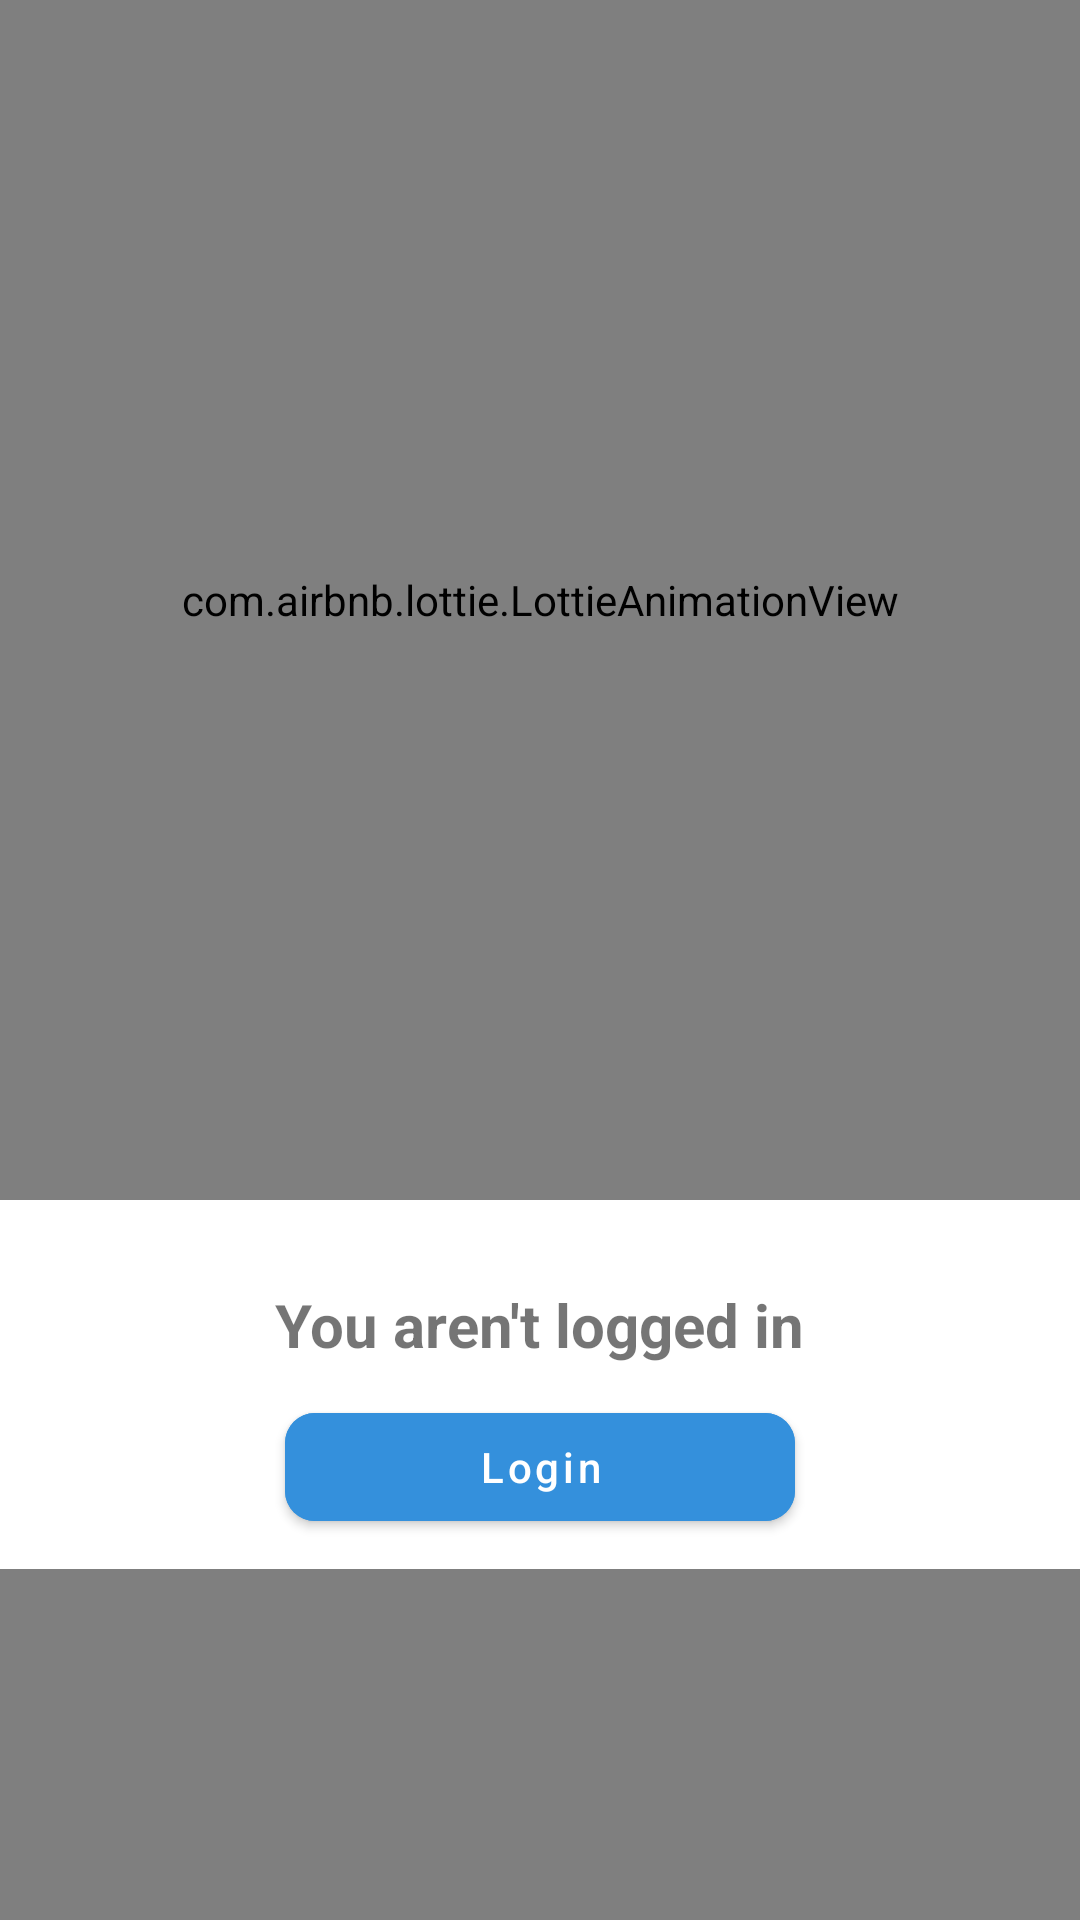

Here is an Android app screen rendered from its layout file. Give the layout XML and the strings, colors and styles it references.
<!-- AndroidManifest.xml: application theme Theme.ShopifyApp_User -->
<!-- res/layout/fragment_profile.xml -->
<?xml version="1.0" encoding="utf-8"?>
<androidx.core.widget.NestedScrollView xmlns:android="http://schemas.android.com/apk/res/android"
    xmlns:app="http://schemas.android.com/apk/res-auto"
    xmlns:tools="http://schemas.android.com/tools"
    android:layout_width="match_parent"
    android:layout_height="match_parent">

    <LinearLayout
        android:layout_width="match_parent"
        android:layout_height="match_parent"

        android:orientation="vertical">

        <LinearLayout
            android:id="@+id/loggedOutContainer"
            android:layout_width="match_parent"
            android:layout_height="match_parent"
            android:gravity="center"
            android:layout_gravity="center"
            android:orientation="vertical">

            <com.airbnb.lottie.LottieAnimationView
                android:id="@+id/animationView"
                android:layout_width="match_parent"
                android:layout_height="400dp"
                app:lottie_autoPlay="true"
                app:lottie_loop="true"
                app:lottie_rawRes="@raw/login" />
            <TextView
                android:layout_width="wrap_content"
                android:layout_height="wrap_content"
                android:layout_marginTop="28dp"
                android:text="@string/you_aren_t_logged_in"
                android:textAlignment="viewStart"
                android:textSize="20sp"
                android:textStyle="bold" />

            <com.google.android.material.button.MaterialButton
                android:id="@+id/btnlogin"
                android:layout_width="170dp"
                android:layout_height="wrap_content"
                android:layout_margin="10dp"
                android:backgroundTint="@color/primary_color"
                android:text="@string/login"
                android:textAllCaps="false"
                android:visibility="visible"
                app:cornerRadius="10dp" />
        </LinearLayout>
        <LinearLayout
            android:id="@+id/noInternetContainer"
            android:layout_width="match_parent"
            android:layout_height="match_parent"
            android:gravity="center"
            android:layout_gravity="center"
            android:orientation="vertical">

            <com.airbnb.lottie.LottieAnimationView
                android:id="@+id/noInternetAnimation"
                android:layout_width="match_parent"
                android:layout_height="400dp"
                app:lottie_autoPlay="true"
                app:lottie_loop="true"
                app:lottie_rawRes="@raw/no_internet" />
            <TextView
                android:layout_width="wrap_content"
                android:layout_height="wrap_content"
                android:layout_marginTop="28dp"
                android:text="@string/noInternetConnection"
                android:textAlignment="viewStart"
                android:textSize="20sp"
                android:textStyle="bold" />

        </LinearLayout>


        <androidx.constraintlayout.widget.ConstraintLayout
            android:id="@+id/fragmentContainer"
            android:layout_width="match_parent"
            android:layout_height="match_parent"
            tools:context=".profile.presentation.ui.ProfileFragment">

            <TextView
                android:id="@+id/txtWelcomeMessage"
                android:layout_width="wrap_content"
                android:layout_height="wrap_content"
                android:layout_marginTop="8dp"
                android:layout_marginStart="16dp"
                android:textAlignment="viewStart"
                android:textColor="@color/secondary_color"
                android:textSize="20sp"
                android:textStyle="bold"
                app:layout_constraintStart_toStartOf="parent"
                app:layout_constraintTop_toTopOf="parent" />

            <TextView
                android:id="@+id/txt_order"
                android:layout_width="wrap_content"
                android:layout_height="wrap_content"
                android:layout_marginTop="24dp"
                android:layout_marginStart="8dp"
                android:text="@string/orders"
                android:textAlignment="viewStart"
                android:textColor="@color/secondary_color"
                android:textSize="30sp"
                android:textStyle="bold"
                app:layout_constraintStart_toStartOf="@+id/txtWelcomeMessage"
                app:layout_constraintTop_toBottomOf="@+id/txtWelcomeMessage" />

            <TextView
                android:id="@+id/txtMoreOrders"
                android:layout_width="wrap_content"
                android:layout_height="wrap_content"
                android:layout_marginEnd="24dp"
                android:maxLines="2"
                android:text="@string/more"
                android:textAlignment="viewStart"
                android:textColor="@color/primary_color"
                android:textSize="18sp"
                app:layout_constraintBottom_toBottomOf="@+id/txt_order"
                app:layout_constraintEnd_toEndOf="parent"
                app:layout_constraintTop_toTopOf="@+id/txt_order" />

            <androidx.recyclerview.widget.RecyclerView
                android:id="@+id/orders_recycler_view"
                android:layout_width="match_parent"
                android:layout_height="wrap_content"
                app:layout_constraintEnd_toEndOf="parent"
                app:layout_constraintStart_toStartOf="@+id/txt_order"
                app:layout_constraintTop_toBottomOf="@+id/txt_order"
                tools:itemCount="2" />

            <TextView
                android:id="@+id/txt_wishList"
                android:layout_width="wrap_content"
                android:layout_height="wrap_content"
                android:layout_marginTop="20dp"
                android:text="@string/wishlist"
                android:layout_marginStart="8dp"
                android:textAlignment="viewStart"
                android:textColor="@color/secondary_color"
                android:textSize="30sp"
                android:textStyle="bold"
                app:layout_constraintStart_toStartOf="@+id/txt_order"
                app:layout_constraintTop_toBottomOf="@+id/orders_recycler_view" />

            <TextView
                android:id="@+id/txtMoreWishList"
                android:layout_width="wrap_content"
                android:layout_height="wrap_content"
                android:layout_marginEnd="24dp"
                android:text="@string/more"
                android:textAlignment="viewStart"
                android:textColor="@color/primary_color"
                android:textSize="18sp"
                app:layout_constraintBottom_toBottomOf="@+id/txt_wishList"
                app:layout_constraintEnd_toEndOf="parent"
                app:layout_constraintTop_toTopOf="@+id/txt_wishList"
                app:layout_constraintVertical_bias="0.0" />

            <androidx.recyclerview.widget.RecyclerView
                android:id="@+id/wishList_recycler_view"
                android:layout_width="match_parent"
                android:layout_height="wrap_content"
                android:layout_marginStart="15dp"
                android:layout_marginTop="15dp"
                android:layout_marginEnd="15dp"
                app:layoutManager="androidx.recyclerview.widget.LinearLayoutManager"
                app:layout_constraintTop_toBottomOf="@+id/txt_wishList"
                tools:itemCount="4"
                tools:layout_editor_absoluteX="14dp"
                tools:listitem="@layout/wishlist_item" />

            <com.airbnb.lottie.LottieAnimationView
                android:id="@+id/animationEmptyWish"
                android:layout_width="372dp"
                android:layout_height="194dp"
                app:layout_constraintStart_toStartOf="@+id/txt_wishList"
                app:layout_constraintTop_toBottomOf="@+id/txt_wishList"
                app:lottie_autoPlay="true"
                app:lottie_loop="true"
                app:lottie_rawRes="@raw/empty_wishlist" />


        </androidx.constraintlayout.widget.ConstraintLayout>
    </LinearLayout>
</androidx.core.widget.NestedScrollView>
<!-- res/layout/wishlist_item.xml (included above) -->
<?xml version="1.0" encoding="utf-8"?>
<androidx.cardview.widget.CardView xmlns:android="http://schemas.android.com/apk/res/android"
    xmlns:app="http://schemas.android.com/apk/res-auto"
    xmlns:tools="http://schemas.android.com/tools"
    android:id="@+id/wishListCard"
    android:layout_width="match_parent"
    android:layout_height="wrap_content"
    android:layout_gravity="start"
    android:layout_margin="8dp"
    android:backgroundTint="@color/white"
    app:cardCornerRadius="16dp"
    app:cardElevation="4dp">

    <androidx.constraintlayout.widget.ConstraintLayout
        android:layout_width="match_parent"
        android:layout_height="match_parent">

        <ImageView
            android:id="@+id/product_image"
            android:layout_width="80dp"
            android:layout_height="80dp"
           android:layout_margin="10dp"
            android:src="@drawable/noimage"
            app:layout_constraintBottom_toBottomOf="parent"
            app:layout_constraintStart_toStartOf="parent"
            app:layout_constraintTop_toTopOf="parent"
            tools:ignore="ContentDescription,MissingClass" />


        <TextView
            android:id="@+id/txtProductTitle"
            android:layout_width="0dp"
            android:layout_height="wrap_content"
            android:layout_marginStart="16dp"
            android:layout_marginTop="12dp"
            android:layout_marginEnd="20dp"
            android:maxLines="2"
            android:text="@string/product_title"
            android:textAlignment="viewStart"
            android:textColor="@color/black"
            android:textSize="15sp"
            android:textStyle="bold"
            app:layout_constraintEnd_toEndOf="parent"
            app:layout_constraintStart_toEndOf="@+id/product_image"
            app:layout_constraintTop_toTopOf="@+id/product_image" />

        <TextView
            android:id="@+id/txt_price"
            android:layout_width="0dp"
            android:layout_height="wrap_content"
            android:layout_marginTop="8dp"
            android:layout_marginBottom="8dp"
            android:text="@string/product_price"
            android:textAlignment="viewStart"
            android:textColor="@color/primary_color"
            android:textSize="18sp"
            app:layout_constraintBottom_toBottomOf="parent"
            app:layout_constraintEnd_toEndOf="@+id/txtProductTitle"
            app:layout_constraintStart_toStartOf="@+id/txtProductTitle"
            app:layout_constraintTop_toBottomOf="@+id/txtProductTitle" />
    </androidx.constraintlayout.widget.ConstraintLayout>

</androidx.cardview.widget.CardView>
<!-- resources referenced by this layout -->
<resources>
  <color name="black">#FF000000</color>
  <color name="primary_color">#3490dc</color>
  <color name="secondary_color">#0F4471</color>
  <color name="white">#FFFFFFFF</color>
  <string name="login">Login</string>
  <string name="more">More...</string>
  <string name="noInternetConnection">No Internet Connection ! </string>
  <string name="orders">Orders</string>
  <string name="product_price">Product Price</string>
  <string name="product_title">Product Title</string>
  <string name="wishlist">Wishlist</string>
  <string name="you_aren_t_logged_in">You aren\'t logged in</string>
  <style name="Theme.ShopifyApp_User" parent="Theme.MaterialComponents.DayNight.NoActionBar">
          
          <item name="colorPrimary">@color/primary_color</item>
          <item name="colorPrimaryVariant">@color/primary_color</item>
          <item name="colorOnPrimary">@color/white</item>
          
          <item name="colorSecondary">@color/primary_color</item>
          <item name="colorSecondaryVariant">@color/primary_color</item>
          <item name="colorOnSecondary">@color/black</item>
          
          <item name="android:statusBarColor">@color/primary_color</item>
          
      </style>
</resources>
